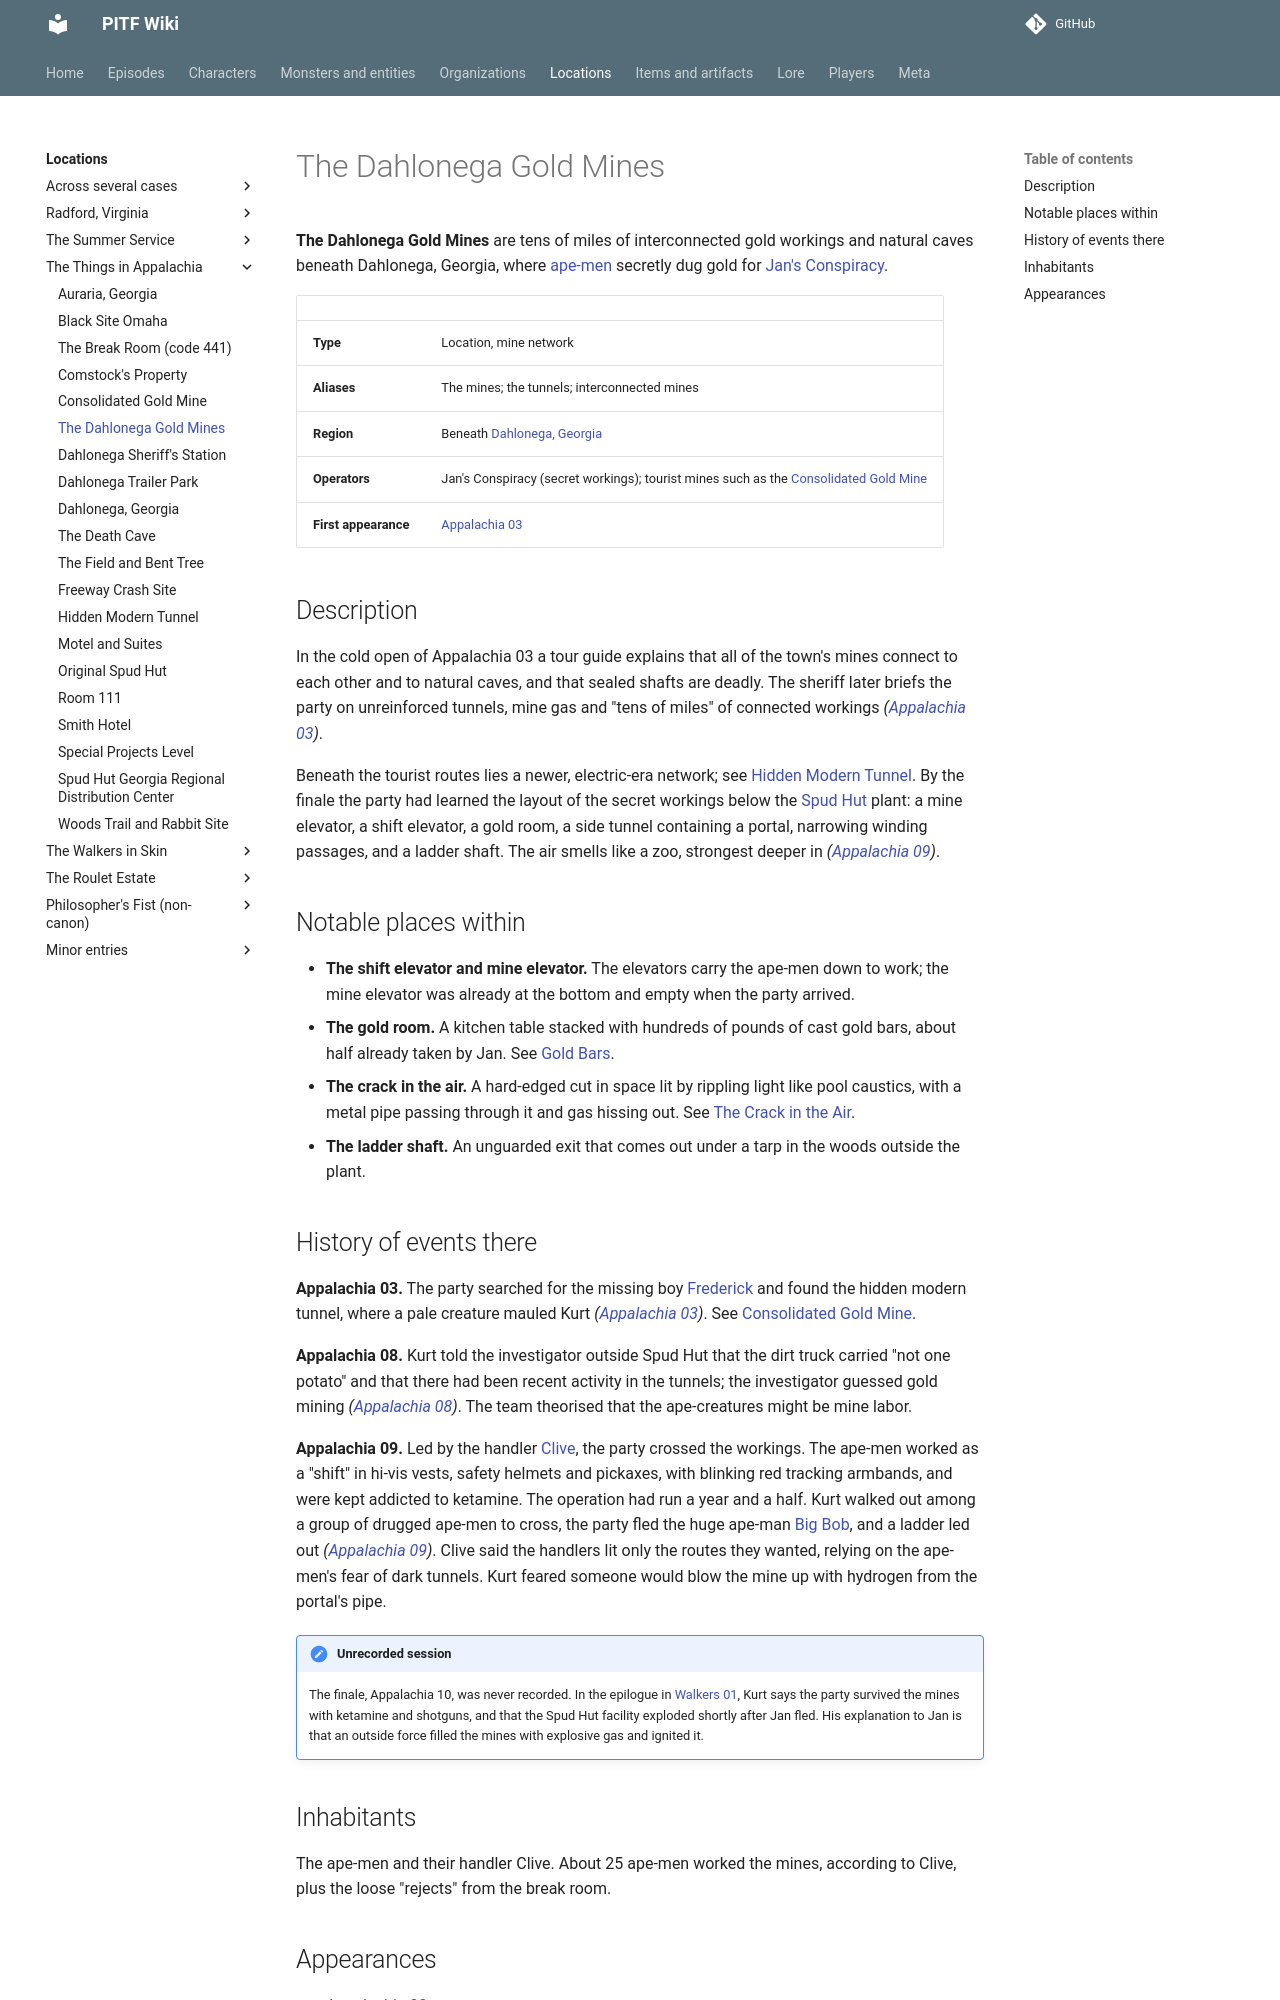

repository: AndreTInfante/pitf-wiki · page: locations/dahlonega-gold-mines/index.html · generator: mkdocs

# The Dahlonega Gold Mines

**The Dahlonega Gold Mines** are tens of miles of interconnected gold workings and natural caves beneath Dahlonega, Georgia, where [ape-men](../monsters/ape-men.md) secretly dug gold for [Jan's Conspiracy](../organizations/jans-conspiracy.md).

| | |
|---|---|
| **Type** | Location, mine network |
| **Aliases** | The mines; the tunnels; interconnected mines |
| **Region** | Beneath [Dahlonega, Georgia](dahlonega.md) |
| **Operators** | Jan's Conspiracy (secret workings); tourist mines such as the [Consolidated Gold Mine](consolidated-gold-mine.md) |
| **First appearance** | [Appalachia 03](../episodes/things-in-appalachia/03.md) |

## Description

In the cold open of Appalachia 03 a tour guide explains that all of the town's mines connect to each other and to natural caves, and that sealed shafts are deadly. The sheriff later briefs the party on unreinforced tunnels, mine gas and "tens of miles" of connected workings *([Appalachia 03](../episodes/things-in-appalachia/03.md))*.

Beneath the tourist routes lies a newer, electric-era network; see [Hidden Modern Tunnel](hidden-modern-tunnel.md). By the finale the party had learned the layout of the secret workings below the [Spud Hut](../organizations/spud-hut.md) plant: a mine elevator, a shift elevator, a gold room, a side tunnel containing a portal, narrowing winding passages, and a ladder shaft. The air smells like a zoo, strongest deeper in *([Appalachia 09](../episodes/things-in-appalachia/09.md))*.

## Notable places within

- **The shift elevator and mine elevator.** The elevators carry the ape-men down to work; the mine elevator was already at the bottom and empty when the party arrived.
- **The gold room.** A kitchen table stacked with hundreds of pounds of cast gold bars, about half already taken by Jan. See [Gold Bars](../items/gold-bars.md).
- **The crack in the air.** A hard-edged cut in space lit by rippling light like pool caustics, with a metal pipe passing through it and gas hissing out. See [The Crack in the Air](../lore/crack-in-the-air.md).
- **The ladder shaft.** An unguarded exit that comes out under a tarp in the woods outside the plant.

## History of events there

**Appalachia 03.** The party searched for the missing boy [Frederick](../characters/frederick.md) and found the hidden modern tunnel, where a pale creature mauled Kurt *([Appalachia 03](../episodes/things-in-appalachia/03.md))*. See [Consolidated Gold Mine](consolidated-gold-mine.md).

**Appalachia 08.** Kurt told the investigator outside Spud Hut that the dirt truck carried "not one potato" and that there had been recent activity in the tunnels; the investigator guessed gold mining *([Appalachia 08](../episodes/things-in-appalachia/08.md))*. The team theorised that the ape-creatures might be mine labor.

**Appalachia 09.** Led by the handler [Clive](../characters/clive.md), the party crossed the workings. The ape-men worked as a "shift" in hi-vis vests, safety helmets and pickaxes, with blinking red tracking armbands, and were kept addicted to ketamine. The operation had run a year and a half. Kurt walked out among a group of drugged ape-men to cross, the party fled the huge ape-man [Big Bob](../monsters/big-bob.md), and a ladder led out *([Appalachia 09](../episodes/things-in-appalachia/09.md))*. Clive said the handlers lit only the routes they wanted, relying on the ape-men's fear of dark tunnels. Kurt feared someone would blow the mine up with hydrogen from the portal's pipe.

!!! note "Unrecorded session"
    The finale, Appalachia 10, was never recorded. In the epilogue in [Walkers 01](../episodes/walkers-in-skin/01.md), Kurt says the party survived the mines with ketamine and shotguns, and that the Spud Hut facility exploded shortly after Jan fled. His explanation to Jan is that an outside force filled the mines with explosive gas and ignited it.
